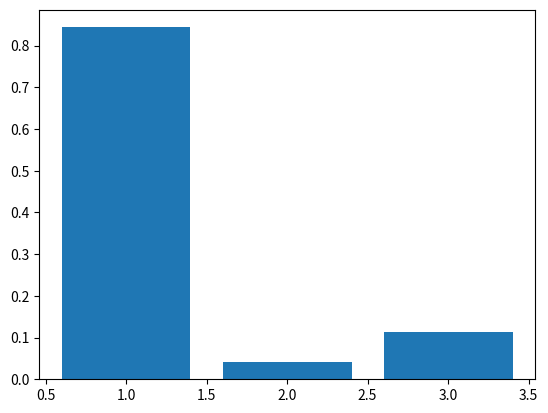

Write Python code to recreate this figure.
import numpy as np
import matplotlib.pyplot as plt

def softmax(a):
	e = np.exp((1.0 * np.array(a)))
	return e / np.sum(e)

a = np.array([3, 0, 1])
plt.bar(np.arange(1,a.size+1), softmax(a))
plt.show()
